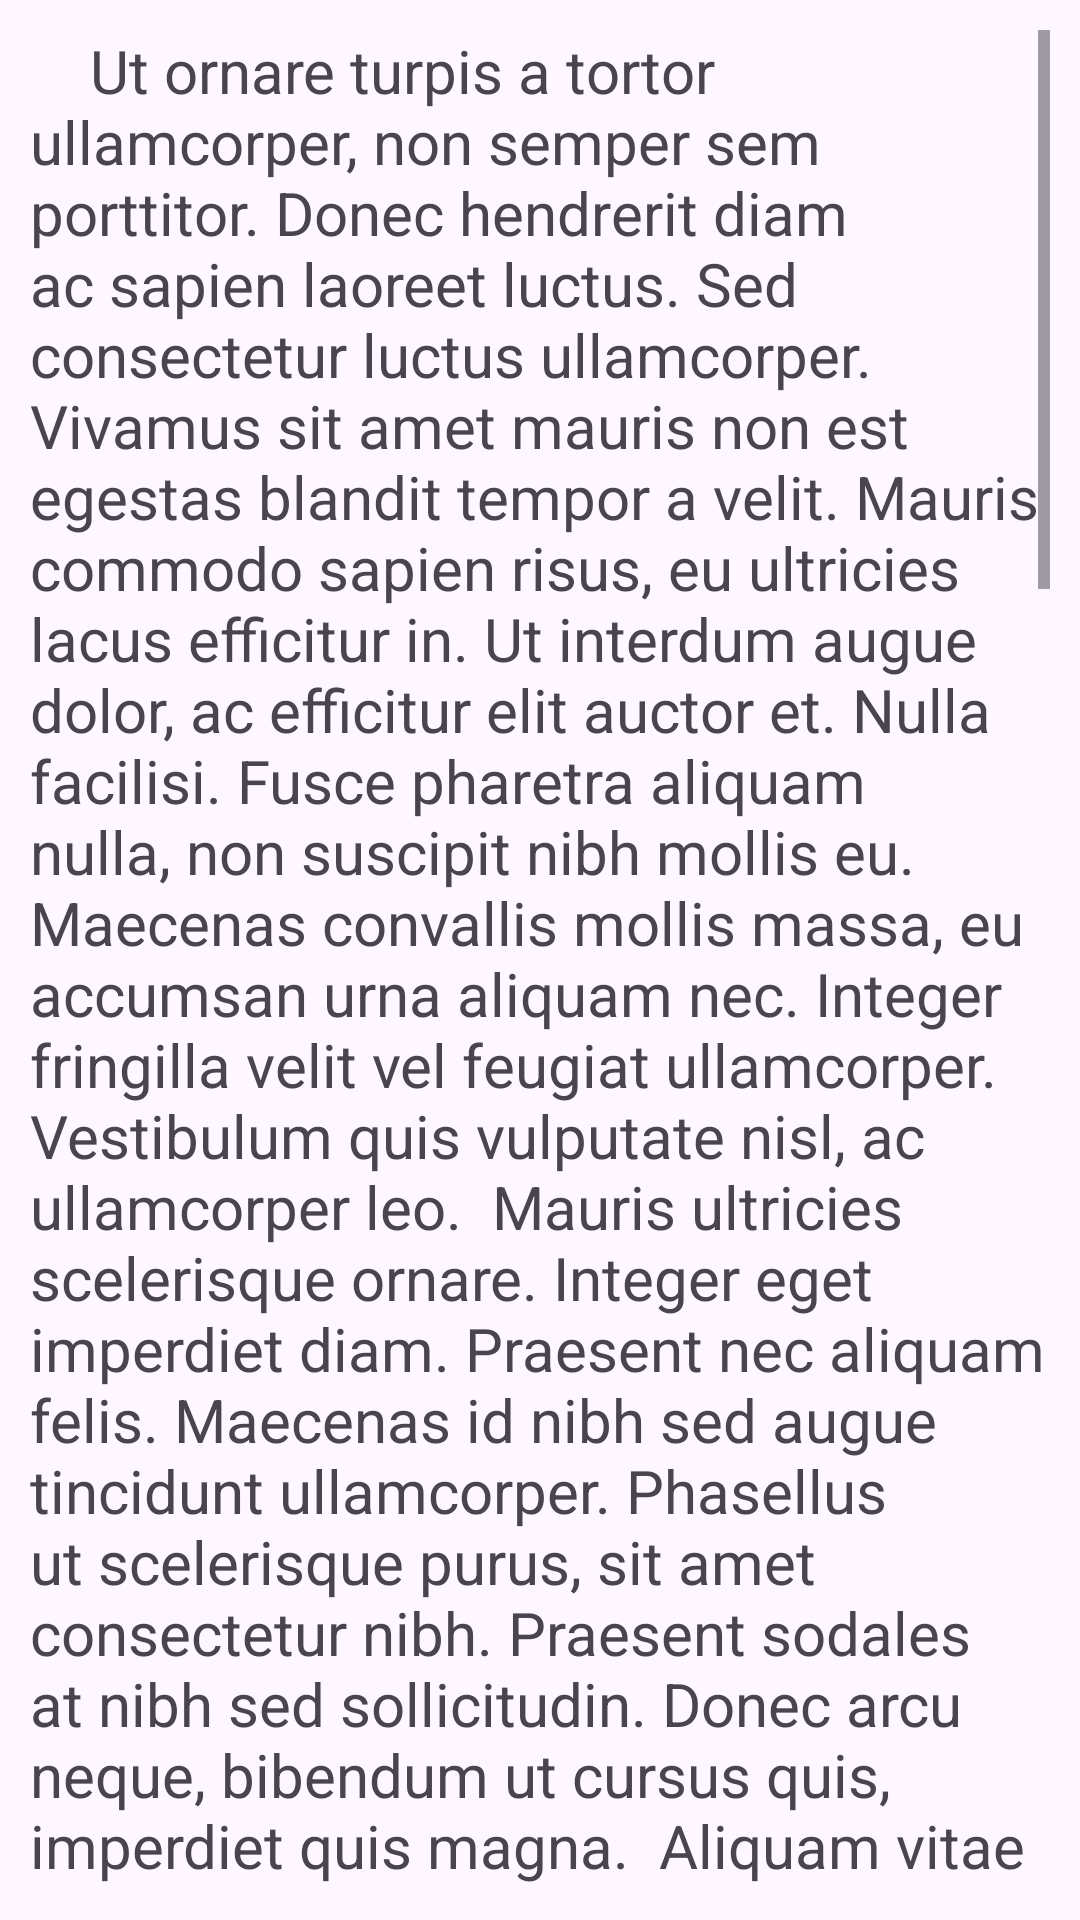

Here is an Android app screen rendered from its layout file. Give the layout XML and the strings, colors and styles it references.
<!-- AndroidManifest.xml: application theme Theme.Sis2125_Bekzatkhan_Batyrkhan -->
<!-- res/layout/activity_main2.xml -->
<?xml version="1.0" encoding="utf-8"?>
<LinearLayout xmlns:android="http://schemas.android.com/apk/res/android"
    xmlns:app="http://schemas.android.com/apk/res-auto"
    xmlns:tools="http://schemas.android.com/tools"
    android:layout_width="match_parent"
    android:layout_height="match_parent"
    tools:context=".MainActivity2">

    <ScrollView
        android:layout_width="match_parent"
        android:layout_margin="10dp"
        android:layout_height="match_parent">

        <TextView
            android:id="@+id/textView2"
            android:layout_width="match_parent"
            android:layout_height="match_parent"
            android:text="



Ut ornare turpis a tortor ullamcorper, non semper sem porttitor. Donec hendrerit diam ac sapien laoreet luctus. Sed consectetur luctus ullamcorper. Vivamus sit amet mauris non est egestas blandit tempor a velit. Mauris commodo sapien risus, eu ultricies lacus efficitur in. Ut interdum augue dolor, ac efficitur elit auctor et. Nulla facilisi. Fusce pharetra aliquam nulla, non suscipit nibh mollis eu. Maecenas convallis mollis massa, eu accumsan urna aliquam nec. Integer fringilla velit vel feugiat ullamcorper. Vestibulum quis vulputate nisl, ac ullamcorper leo.

Mauris ultricies scelerisque ornare. Integer eget imperdiet diam. Praesent nec aliquam felis. Maecenas id nibh sed augue tincidunt ullamcorper. Phasellus ut scelerisque purus, sit amet consectetur nibh. Praesent sodales at nibh sed sollicitudin. Donec arcu neque, bibendum ut cursus quis, imperdiet quis magna.

Aliquam vitae massa ligula. Aenean mattis vel nulla eget finibus. Sed egestas dapibus purus nec ultricies. Pellentesque habitant morbi tristique senectus et netus et malesuada fames ac turpis egestas. Donec sit amet augue quam. Morbi lobortis erat a egestas hendrerit. Pellentesque non cursus nisl, in condimentum arcu. Aenean libero neque, vehicula ac hendrerit ut, iaculis a purus. Mauris semper, mauris sit amet dictum maximus, velit turpis pellentesque sem, id dictum nunc sem id ipsum. Maecenas rhoncus, libero ac facilisis semper, ipsum erat viverra lectus, quis malesuada dui libero sed dui. Integer consequat dui purus, ut consequat ante vehicula a. Proin tellus tortor, semper quis facilisis et, ultricies sit amet elit.

Sed commodo facilisis tortor eu consequat. Vivamus tellus libero, pulvinar quis urna ac, dapibus lobortis lacus. Maecenas sodales tortor id odio scelerisque, vel interdum augue rhoncus. Nullam pretium sodales turpis, ac volutpat lorem sodales tristique. Donec nec lacus velit. Etiam turpis nibh, ullamcorper id cursus non, commodo a nibh. Nullam malesuada luctus ex non imperdiet.

Quisque id dictum massa, vitae tincidunt sem. Aliquam erat volutpat. Fusce et vulputate enim. Nam commodo nec odio et ullamcorper. Proin non lectus nulla. Proin sed tortor aliquam, auctor justo sollicitudin, pulvinar nibh. Phasellus in est lacus. Donec eget augue volutpat, feugiat lectus at, mollis dolor.

Etiam ornare vestibulum tellus ac ullamcorper. Donec nec ligula gravida, auctor dui id, malesuada felis. Integer urna nisi, convallis sit amet sollicitudin et, molestie sed sapien. Praesent in viverra nibh, eget fermentum ex. Duis ac sem id mi interdum scelerisque vitae eget velit. Proin ultricies, arcu a cursus malesuada, felis velit porta odio, vel venenatis enim erat vitae mi. Aliquam erat volutpat. Aliquam posuere, orci sed dictum luctus, elit tortor finibus tellus, vel ornare erat leo ut nunc. Aenean euismod faucibus orci, eu consectetur purus vehicula id. Nunc pretium, metus ut mattis dapibus, eros neque accumsan dui, non tempus nulla erat sit amet lacus. Curabitur suscipit velit ut enim blandit fringilla. Nunc pellentesque.

"

            android:textSize="20dp"
            tools:layout_editor_absoluteX="98dp"
            tools:layout_editor_absoluteY="94dp" />




    </ScrollView>
</LinearLayout>
<!-- resources referenced by this layout -->
<resources>
  <style name="Theme.Sis2125_Bekzatkhan_Batyrkhan" parent="Base.Theme.Sis2125_Bekzatkhan_Batyrkhan" />
  <style name="Base.Theme.Sis2125_Bekzatkhan_Batyrkhan" parent="Theme.Material3.DayNight.NoActionBar">
          
          
      </style>
</resources>
